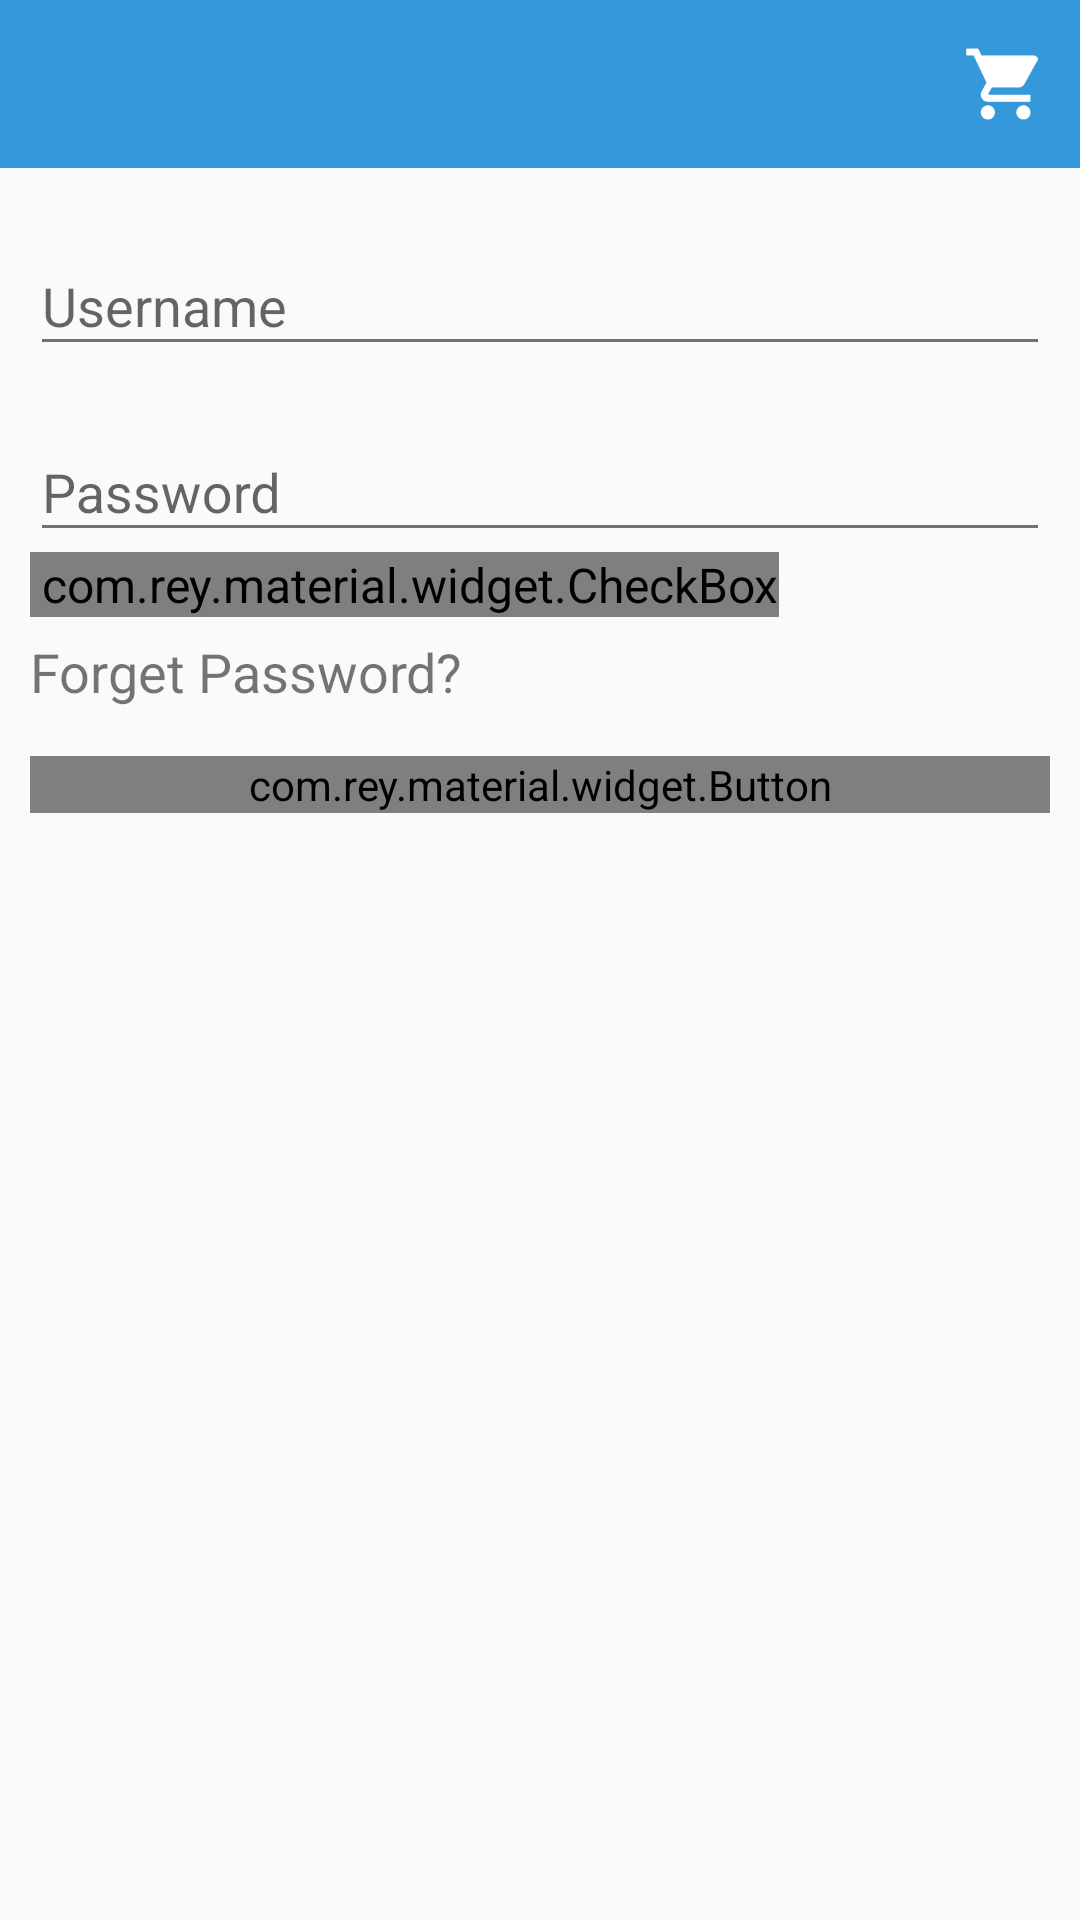

Layout XML and referenced resources for this Android screen:
<!-- AndroidManifest.xml: application theme AppTheme -->
<!-- res/layout/activity_login.xml -->
<RelativeLayout xmlns:android="http://schemas.android.com/apk/res/android"
    xmlns:app="http://schemas.android.com/apk/res-auto"
    xmlns:tools="http://schemas.android.com/tools"
    android:layout_width="match_parent"
    android:layout_height="match_parent"
    android:orientation="vertical"
    tools:context="com.example.sagar.myapplication.ui.LoginActivity">

    <include
        layout="@layout/app_bar2"
        android:layout_width="match_parent"
        android:layout_height="wrap_content"
        android:layout_alignParentTop="true"></include>

    <LinearLayout
        android:layout_width="match_parent"
        android:layout_height="wrap_content"
        android:layout_below="@+id/relative2"
        android:layout_margin="10dp"
        android:orientation="vertical">

        <android.support.design.widget.TextInputLayout
            android:layout_width="match_parent"
            android:layout_height="wrap_content"
            app:hintTextAppearance="@style/TextInputLayout">

            <EditText
                android:id="@+id/edtUserName"
                android:layout_width="match_parent"
                android:layout_height="wrap_content"
                android:hint="Username"
                android:textColorHint="@color/primaryColor" />
        </android.support.design.widget.TextInputLayout>

        <android.support.design.widget.TextInputLayout
            android:layout_width="match_parent"
            android:layout_height="wrap_content"
            android:layout_marginTop="6dp"
            app:hintTextAppearance="@style/TextInputLayout">

            <EditText
                android:id="@+id/edtPassword"
                android:layout_width="match_parent"
                android:layout_height="wrap_content"
                android:hint="Password"
                android:inputType="textPassword"
                android:textColorHint="@color/primaryColor" />
        </android.support.design.widget.TextInputLayout>

        <com.rey.material.widget.CheckBox
            android:id="@+id/showPassword"
            android:layout_width="wrap_content"
            android:layout_height="wrap_content"
            android:gravity="center_vertical"
            android:paddingLeft="4dp"
            android:text="Show Password"
            android:theme="@style/CheckBoxCustom" />

        <TextView
            android:id="@+id/txtForget"
            android:layout_width="match_parent"
            android:layout_height="wrap_content"
            android:layout_marginTop="6dp"
            android:text="Forget Password?"
            android:textSize="18sp" />

        <com.rey.material.widget.Button
            android:id="@+id/loginButton"
            android:layout_width="match_parent"
            android:layout_height="wrap_content"
            android:layout_marginTop="16dp"
            android:background="@color/button_bg"
            android:text="Login"
            android:textColor="#ffffff"
            app:rd_enable="true"
            app:rd_rippleColor="@color/button_ripple"
            app:rd_rippleType="touch" />
    </LinearLayout>
</RelativeLayout>
<!-- res/layout/app_bar2.xml (included above) -->
<?xml version="1.0" encoding="utf-8"?>
<RelativeLayout xmlns:android="http://schemas.android.com/apk/res/android"
    xmlns:app="http://schemas.android.com/apk/res-auto"
    android:id="@+id/relative2"
    android:layout_width="match_parent"
    android:layout_height="wrap_content">

    <android.support.v7.widget.Toolbar
        android:id="@+id/toolbar2"
        android:layout_width="match_parent"
        android:layout_height="?attr/actionBarSize"
        android:background="?attr/colorPrimary"
        app:contentInsetEnd="0dp"
        app:contentInsetStart="0dp"
        app:popupTheme="@style/ThemeOverlay.AppCompat.Light"
        app:theme="@style/ThemeOverlay.AppCompat.Dark">

        <ImageView
            android:id="@+id/imgCart"
            android:layout_width="wrap_content"
            android:layout_height="wrap_content"
            android:layout_gravity="right|center_vertical"
            android:layout_marginRight="10dp"
            android:src="@drawable/ic_cart"
            android:tint="#fff" />

        <ImageView
            android:id="@+id/imgFilter"
            android:layout_width="wrap_content"
            android:layout_height="wrap_content"
            android:layout_gravity="right|center_vertical"
            android:layout_marginRight="6dp"
            android:visibility="gone"
            android:src="@drawable/ic_filter"
            android:tint="@color/white" />

    </android.support.v7.widget.Toolbar>
</RelativeLayout>
<!-- resources referenced by this layout -->
<resources>
  <color name="button_bg">#F18F01</color>
  <color name="button_ripple">#f3a533</color>
  <color name="primaryColor">#3498DB</color>
  <color name="white">#ffffff</color>
  <!-- drawable ic_cart: png bitmap (drawable-hdpi, 951 bytes) -->
  <!-- drawable ic_filter: png bitmap (drawable-hdpi, 396 bytes) -->
  <style name="CheckBoxCustom" parent="@android:style/Widget.CompoundButton.CheckBox">
          <item name="colorAccent">@color/primaryColor</item>
          <item name="android:textColor">@color/primaryColor</item>
          <item name="android:textSize">16sp</item>
      </style>
  <style name="TextInputLayout" parent="@android:style/Widget.TextView">
          <item name="android:textSize">16sp</item>
          <item name="android:textColor">@color/primaryColor</item>
      </style>
  <style name="AppTheme" parent="Theme.AppCompat.Light.NoActionBar">
          
          <item name="colorPrimary">@color/primaryColor</item>
          <item name="colorPrimaryDark">@color/primaryColorDark</item>
          <item name="colorAccent">@color/colorAccent</item>
          <item name="android:textColorPrimary">@color/colorTextPrimary</item>
          <item name="android:textColorSecondary">@color/colorTextSecondary</item>
      </style>
  <color name="primaryColorDark">#1976D2</color>
  <color name="colorAccent">#999999</color>
  <color name="colorTextPrimary">#212121</color>
  <color name="colorTextSecondary">#727272</color>
</resources>
